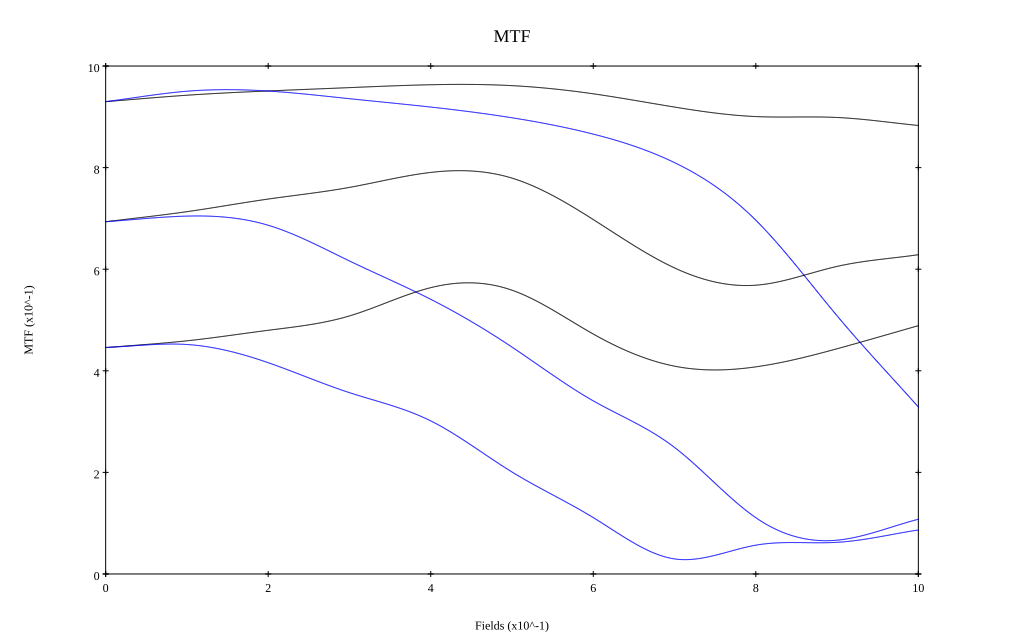

The file beside this chart, header and first rows:
, 0, 0.1, 0.2, 0.3, 0.4, 0.5, 0.6, 0.7, 0.8, 0.9, 1
10 sag, 0.93, 0.943, 0.951, 0.958, 0.963, 0.961, 0.945, 0.919, 0.901, 0.899, 0.883
10 tan, 0.93, 0.95, 0.951, 0.936, 0.919, 0.898, 0.866, 0.81, 0.696, 0.508, 0.329
30 sag, 0.693, 0.713, 0.738, 0.761, 0.791, 0.779, 0.698, 0.602, 0.569, 0.606, 0.629
30 tan, 0.694, 0.705, 0.687, 0.616, 0.541, 0.447, 0.341, 0.249, 0.111, 0.067, 0.108
50 sag, 0.446, 0.459, 0.48, 0.508, 0.564, 0.559, 0.472, 0.409, 0.408, 0.443, 0.489
50 tan, 0.446, 0.452, 0.416, 0.357, 0.301, 0.201, 0.111, 0.03, 0.057, 0.062, 0.087
